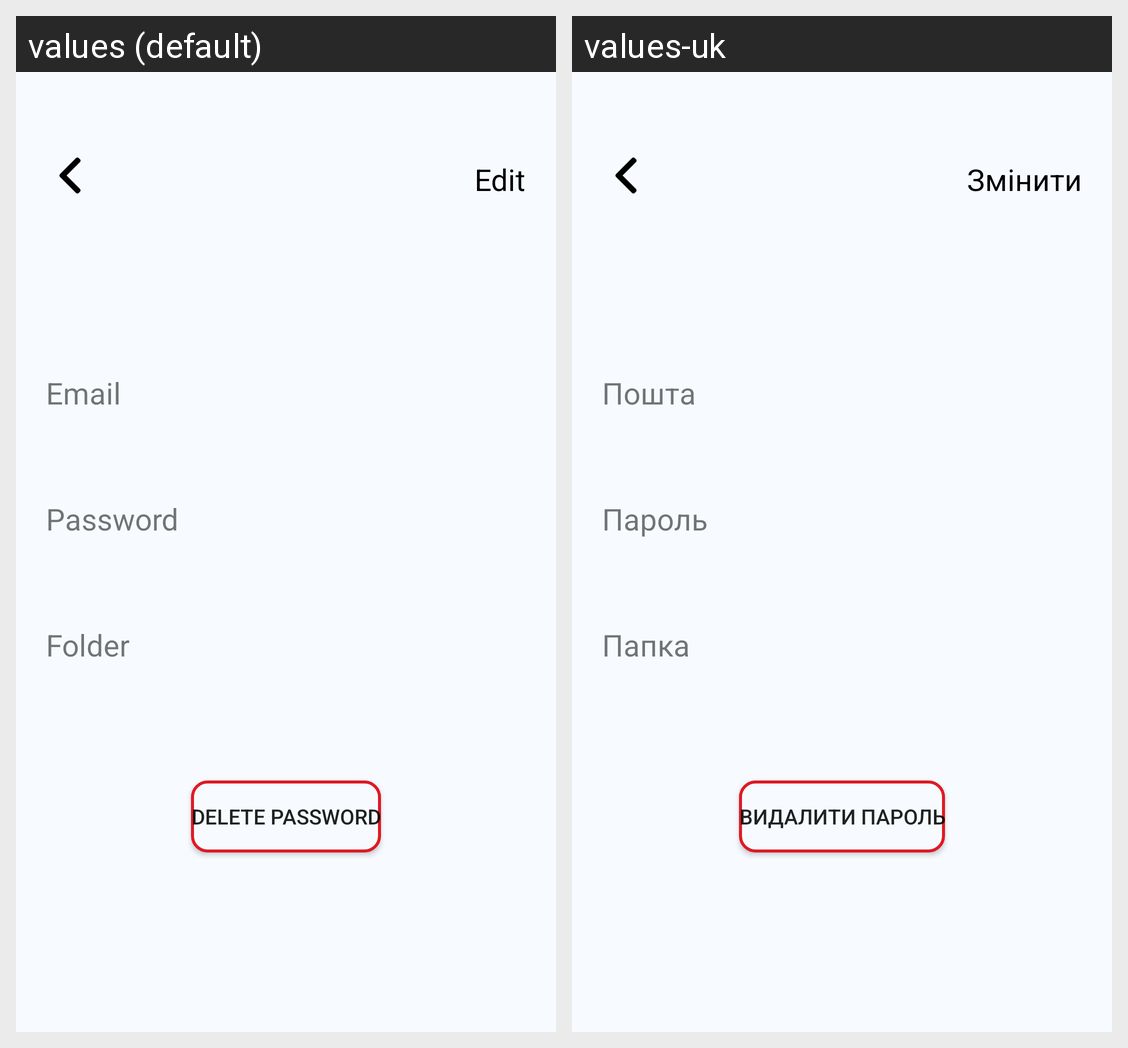

Translations of the strings shown on this Android screen, per locale in the grid:
Android screen res/layout/fragment_single_password.xml rendered under 2 locales, left to right: values (default), values-uk. Device: Nexus 5 (rendered at 1080×1920; each locale shown at half size, 540×960, under a caption strip naming it); theme Theme.SecurePass.
Strings drawn on this screen, with the default value and each locale's value (text and hints the layout hard-codes, and strings that could not be matched under every locale, appear in the picture but are not listed):

edit
  values: Edit
  values-uk: Змінити

email_title
  values: Email
  values-uk: Пошта

password_title
  values: Password
  values-uk: Пароль

folder_title
  values: Folder
  values-uk: Папка

delete_password
  values: Delete Password
  values-uk: Видалити пароль
